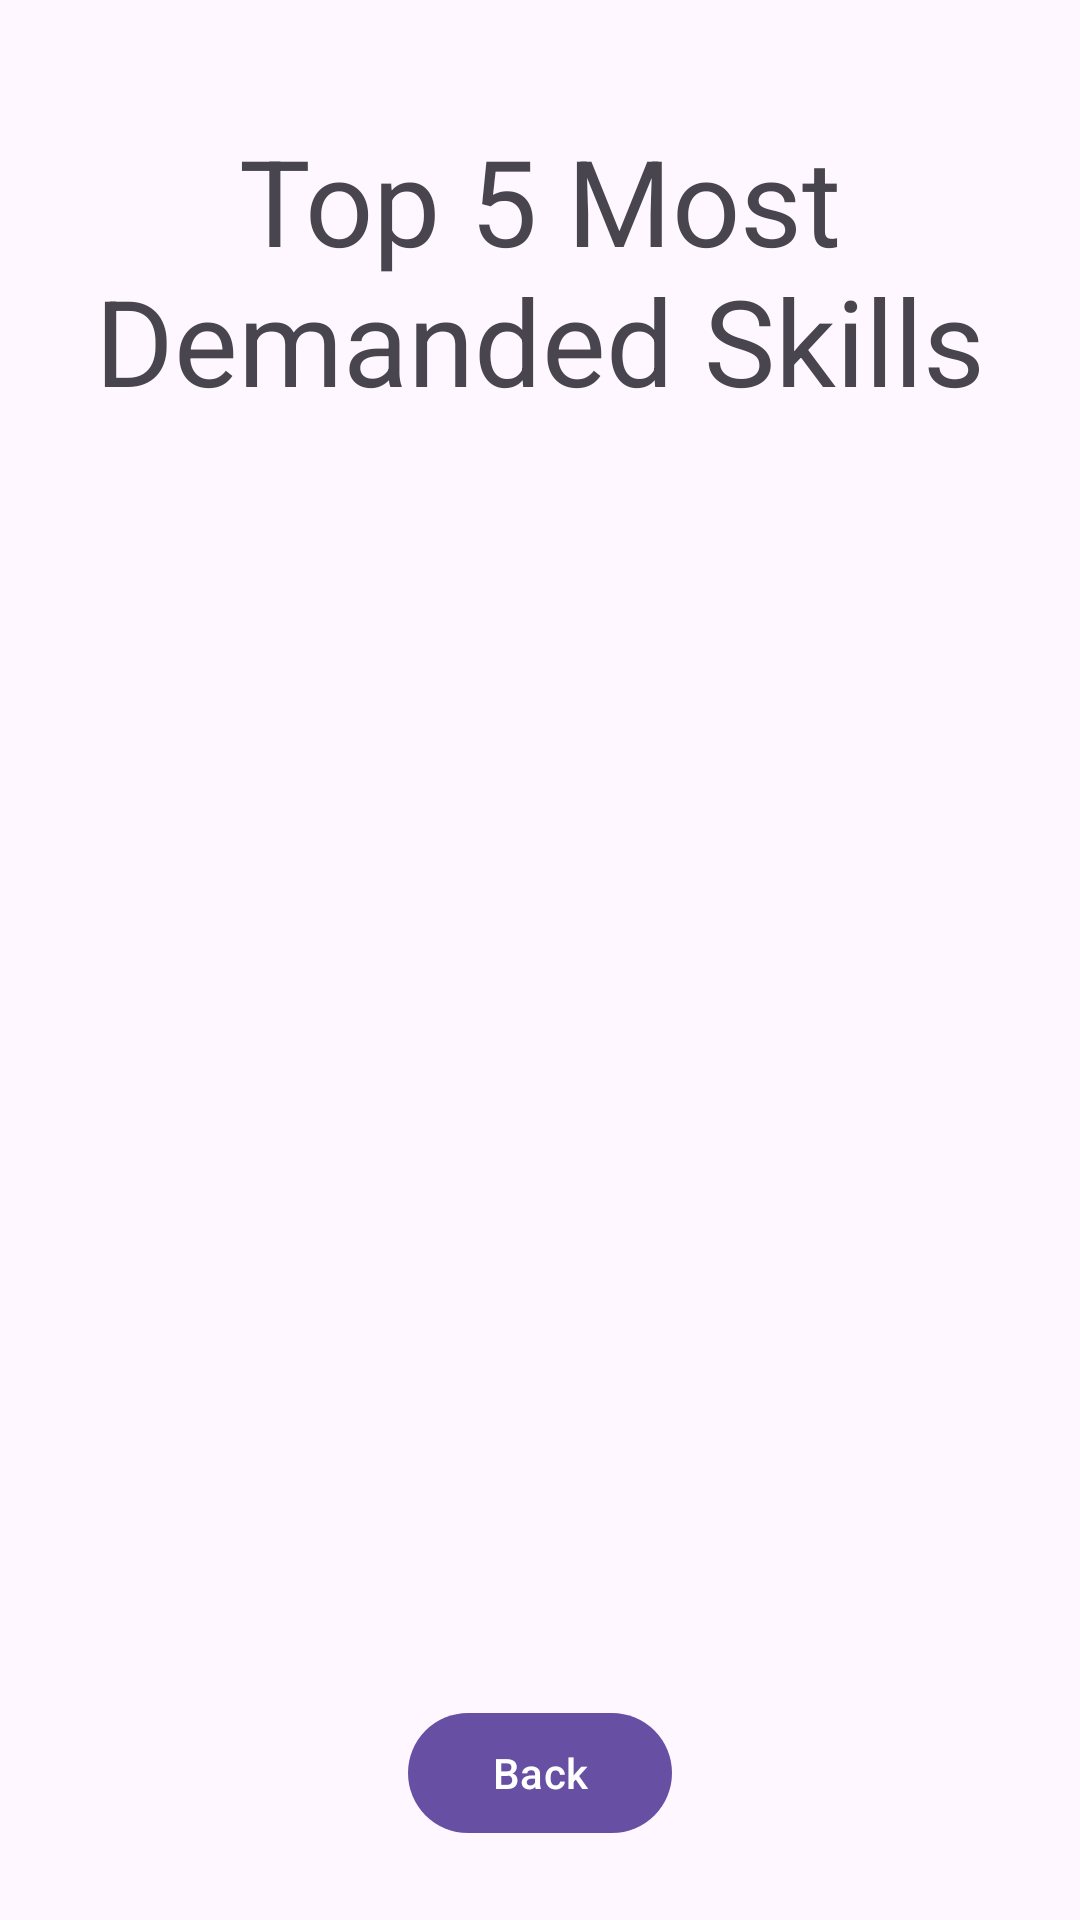

Android layout source for this screen:
<!-- AndroidManifest.xml: activity theme Theme.Material3.Light.NoActionBar -->
<!-- res/layout/activity_top_skills.xml -->
<?xml version="1.0" encoding="utf-8"?>
<androidx.constraintlayout.widget.ConstraintLayout xmlns:android="http://schemas.android.com/apk/res/android"
    xmlns:app="http://schemas.android.com/apk/res-auto"
    xmlns:tools="http://schemas.android.com/tools"
    android:layout_width="match_parent"
    android:layout_height="match_parent">

    <TextView
        android:id="@+id/title"
        android:layout_width="333dp"
        android:layout_height="100dp"
        android:layout_marginTop="40dp"
        android:text="Top 5 Most Demanded Skills"
        android:textAlignment="center"
        android:textSize="40sp"
        app:layout_constraintEnd_toEndOf="parent"
        app:layout_constraintHorizontal_bias="0.5"
        app:layout_constraintStart_toStartOf="parent"
        app:layout_constraintTop_toTopOf="parent" />

    <TextView
        android:id="@+id/skill1"
        android:layout_width="328dp"
        android:layout_height="59dp"
        android:layout_marginTop="192dp"
        android:text=""
        android:textAlignment="center"
        android:textSize="30sp"
        app:layout_constraintEnd_toEndOf="@+id/skill2"
        app:layout_constraintStart_toStartOf="@+id/skill2"
        app:layout_constraintTop_toTopOf="parent" />

    <TextView
        android:id="@+id/skill2"
        android:layout_width="328dp"
        android:layout_height="59dp"
        android:layout_marginTop="288dp"
        android:text=""
        android:textAlignment="center"
        android:textSize="30sp"
        app:layout_constraintEnd_toEndOf="@+id/skill3"
        app:layout_constraintHorizontal_bias="0.493"
        app:layout_constraintStart_toStartOf="@+id/skill3"
        app:layout_constraintTop_toTopOf="parent" />

    <TextView
        android:id="@+id/skill3"
        android:layout_width="328dp"
        android:layout_height="59dp"
        android:layout_marginTop="392dp"
        android:text=""
        android:textAlignment="center"
        android:textSize="30sp"
        app:layout_constraintEnd_toEndOf="@+id/skill4"
        app:layout_constraintHorizontal_bias="0.493"
        app:layout_constraintStart_toStartOf="@+id/skill4"
        app:layout_constraintTop_toTopOf="parent" />

    <TextView
        android:id="@+id/skill4"
        android:layout_width="328dp"
        android:layout_height="59dp"
        android:layout_marginTop="488dp"
        android:text=""
        android:textAlignment="center"
        android:textSize="30sp"
        app:layout_constraintEnd_toEndOf="@+id/skill5"
        app:layout_constraintHorizontal_bias="0.493"
        app:layout_constraintStart_toStartOf="@+id/skill5"
        app:layout_constraintTop_toTopOf="parent" />

    <TextView
        android:id="@+id/skill5"
        android:layout_width="328dp"
        android:layout_height="59dp"
        android:layout_marginTop="576dp"
        android:text=""
        android:textAlignment="center"
        android:textSize="30sp"
        app:layout_constraintEnd_toEndOf="parent"
        app:layout_constraintHorizontal_bias="0.493"
        app:layout_constraintStart_toStartOf="parent"
        app:layout_constraintTop_toTopOf="parent" />

    <Button
        android:id="@+id/button"
        android:layout_width="wrap_content"
        android:layout_height="wrap_content"
        android:layout_marginBottom="25dp"
        android:text="Back"
        app:layout_constraintBottom_toBottomOf="parent"
        app:layout_constraintEnd_toEndOf="parent"
        app:layout_constraintHorizontal_bias="0.5"
        app:layout_constraintStart_toStartOf="parent" />

</androidx.constraintlayout.widget.ConstraintLayout>
<!-- resources referenced by this layout -->
<resources>

</resources>
